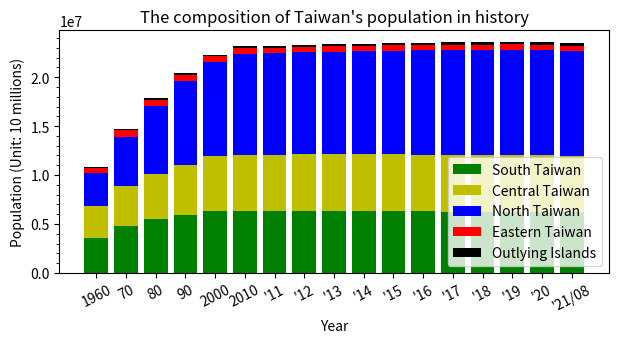

Python code for this plot:
import matplotlib.pyplot as plt
import matplotlib.ticker as ticker
import numpy as np

year = ["1960", "70", "80", "90", "2000", "2010",
        "'11", "'12", "'13", "'14", "'15", "'16", "'17", "'18", "'19", "'20", "'21/08"]

northTW = [(829012 + 898655 + 339456 + 489676 + 464792 + 234442 + 108035), # 1960
           (1240576 + 1769568 + 412787 + 726750 + 587652 + 324040), # 1970
           (2258757 + 2220427 + 442988 + 1052800 + 641937 + 344867), # 1980
           (3048034 + 2719659 + 450943 + 1355175 + 374492 + 352919 + 324426), # 1990
           (3567896 + 2646474 + 465186 + 1732617 + 439713 + 388425 + 368439), # 2000
           (3897367 + 2618772 + 460486 + 2002060 + 513015 + 384134 + 415344), # 2010
           (3916451 + 2650968 + 459061 + 2013305 + 517641 + 379927 + 420052), # 2011
           (3939305 + 2673226 + 458595 + 2030161 + 523993 + 377153 + 425071), # 2012
           (3954929 + 2686516 + 458456 + 2044023 + 530486 + 374914 + 428483), # 2013
           (3966818 + 2702315 + 458777 + 2058328 + 537630 + 373077 + 431988), # 2014
           (3970644 + 2704810 + 458117 + 2105780 + 542042 + 372105 + 434060), # 2015
           (3979208 + 2695704 + 457538 + 2147763 + 547481 + 372100 + 437337), # 2016
           (3986689 + 2683257 + 456607 + 2188017 + 552169 + 371458 + 441132), # 2017
           (3995717 + 2668572 + 455221 + 2220872 + 557010 + 370155 + 445635), # 2018
           (4018696 + 2645041 + 454178 + 2249037 + 563933 + 368893 + 448803), # 2019
           (4030954 + 2602418 + 453087 + 2268807 + 570775 + 367577 + 451412), # 2020
           (4019898 + 2553798 + 451635 + 2272976 + 573858 + 365591 + 452781), # 2021/08
           ]

centralTW = [(298119 + 605437 + 435084 + 880684 + 412942 + 672557), # 1960
             (448140 + 785903 + 524744 + 1050246 + 511040 + 800578), # 1970
             (593427 + 1013176 + 542745 + 1166352 + 524245 + 796276), # 1980
             (761802 + 1258157 + 547609 + 1245288 + 536479 + 753639), # 1990
             (965790 + 1494308 + 559703 + 1310531 + 541537 + 743368), # 2000
             (2648419 + 560968 + 1307286 + 526491 + 717653), # 2010
             (2664394 + 562010 + 1303039 + 522807 + 713556), # 2011
             (2684893 + 563976 + 1299868 + 520196 + 710991), # 2012
             (2701661 + 565554 + 1296013 + 517222 + 707792), # 2013
             (2719835 + 567132 + 1291474 + 514315 + 705356), # 2014
             (2744445 + 563912 + 1289072 + 509490 + 699633), # 2015
             (2767239 + 559189 + 1287146 + 505163 + 694873), # 2016
             (2787070 + 553807 + 1282458 + 501051 + 690373), # 2017
             (2803894 + 548863 + 1277824 + 497031 + 686022), # 2018
             (2815261 + 545459 + 1272802 + 494112 + 681306), # 2019
             (2820787 + 542590 + 1266670 + 490832 + 676873), # 2020
             (2818139 + 539879 + 1259246 + 487185 + 672557), # 2021/08
             ]

southTW = [(337602 + 787203 + 467931 + 617380 + 710273 + 645400), # 1960
           (474835 + 934865 + 828191 + 830661 + 849914 + 828761), # 1970
           (583799 + 962827 + 1202123 + 1000645 + 825967 + 888270), # 1980
           (683251 + 1026983 + 1386723 + 1119263 + 257597 + 552277 + 893282), # 1990
           (734650 + 1107687 + 1490560 + 1234707 + 266183 + 562305 + 907590), # 2000
           (1873794 + 2773483 + 543248 + 873509 + 272390), # 2010
           (1876960 + 2774470 + 537942 + 864529 + 271526), # 2011
           (1881645 + 2778659 + 533723 + 858441 + 271220), # 2012
           (1883208 + 2779877 + 529229 + 852286 + 270872), # 2013
           (1884284 + 2778992 + 524783 + 847917 + 270883), # 2014
           (1885541 + 2778918 + 519839 + 841253 + 270366), # 2015
           (1886033 + 2779371 + 515320 + 835792 + 269874), # 2016
           (1886522 + 2776912 + 511182 + 829939 + 269398), # 2017
           (1883831 + 2773533 + 507068 + 825406 + 268622), # 2018
           (1880906 + 2773198 + 503113 + 819184 + 267690), # 2019
           (1874917 + 2765932 + 499481 + 812658 + 266005), # 2020
           (1867554 + 2753530 + 495662 + 807159 + 264858), # 2021/08
           ]

eastTW = [(252264 + 208272), # 1960
          (335799 + 291761), # 1970
          (355178 + 281218), # 1980
          (352233 + 256803), # 1990
          (353630 + 245312), # 2000
          (338805 + 230673), # 2010
          (336838 + 228290), # 2011
          (335190 + 226252), # 2012
          (333897 + 224821), # 2013
          (333392 + 224470), # 2014
          (331945 + 222452), # 2015
          (330911 + 220802), # 2016
          (329237 + 219540), # 2017
          (327968 + 218919), # 2018
          (326247 + 216781), # 2019
          (324372 + 215261), # 2020
          (322506 + 213956), # 2021/08
          ]

outlyingTW = [(0 + 0 + 96986), # 1960
              (61305 + 16939 + 119153), # 1970
              (51883 + 9058 + 107043), # 1980
              (42754 + 5585 + 95932), # 1990
              (53832 + 6733 + 89496), # 2000
              (107308 + 96918), # 2010 Fujian + Penghu
              (113989 + 97157), # 2011
              (124421 + 98843), # 2012
              (132878 + 100400), # 2013
              (140229 + 101758), # 2014
              (145346 + 102304), # 2015
              (147709 + 103263), # 2016
              (150336 + 104073), # 2017
              (152329 + 104440), # 2018
              (153274 + 105207), # 2019
              (153876 + 105952), # 2020
              (140004 + 13420 + 105645) # 2021/08
              ]

x = range(10, 22)

date = [6, 7, 8, 9, 10, 11, 12, 13, 14, 15, 16, 17, 18, 19, 20, 21]

south = np.array(southTW)
central = np.array(centralTW)
north = np.array(northTW)
east = np.array(eastTW)
outlying = np.array(outlyingTW)

print(south)
print(central)
print(north)
print(east)
print(outlying)

cm = 1/2.54
figure, axes = plt.subplots(figsize=(18*cm, 8*cm))

p1 = axes.bar(year, south, color='g', label="South Taiwan")
p2 = axes.bar(year, central, color='y', bottom=south, label="Central Taiwan")
p3 = axes.bar(year, north, color='b', bottom=south + central, label="North Taiwan")
p4 = axes.bar(year, east, color='r', bottom=south + central + north, label="Eastern Taiwan")
p5 = axes.bar(year, outlying, color='k', bottom=south + central + north + east, label="Outlying Islands")

axes.yaxis.set_major_locator(ticker.MultipleLocator(5000000))
axes.yaxis.set_minor_locator(ticker.MultipleLocator(1000000))

plt.xticks(rotation=27)
plt.xlabel('Year')
plt.ylabel('Population (Unit: 10 millions)')
plt.title("The composition of Taiwan's population in history")
plt.legend()

# axes.bar_label(container=p1, fmt='{:.2f}'.format(p1), label_type='center')
# axes.bar_label(container=p2, fmt='{:.2f}'.format(p2), label_type='center')
# axes.bar_label(container=p3, fmt='{:.2f}'.format(p3), label_type='center')

plt.show()

# References:
# 1. https://stackoverflow.com/a/24073700/14900011
# 2. https://matplotlib.org/devdocs/gallery/subplots_axes_and_figures/figure_size_units.html
